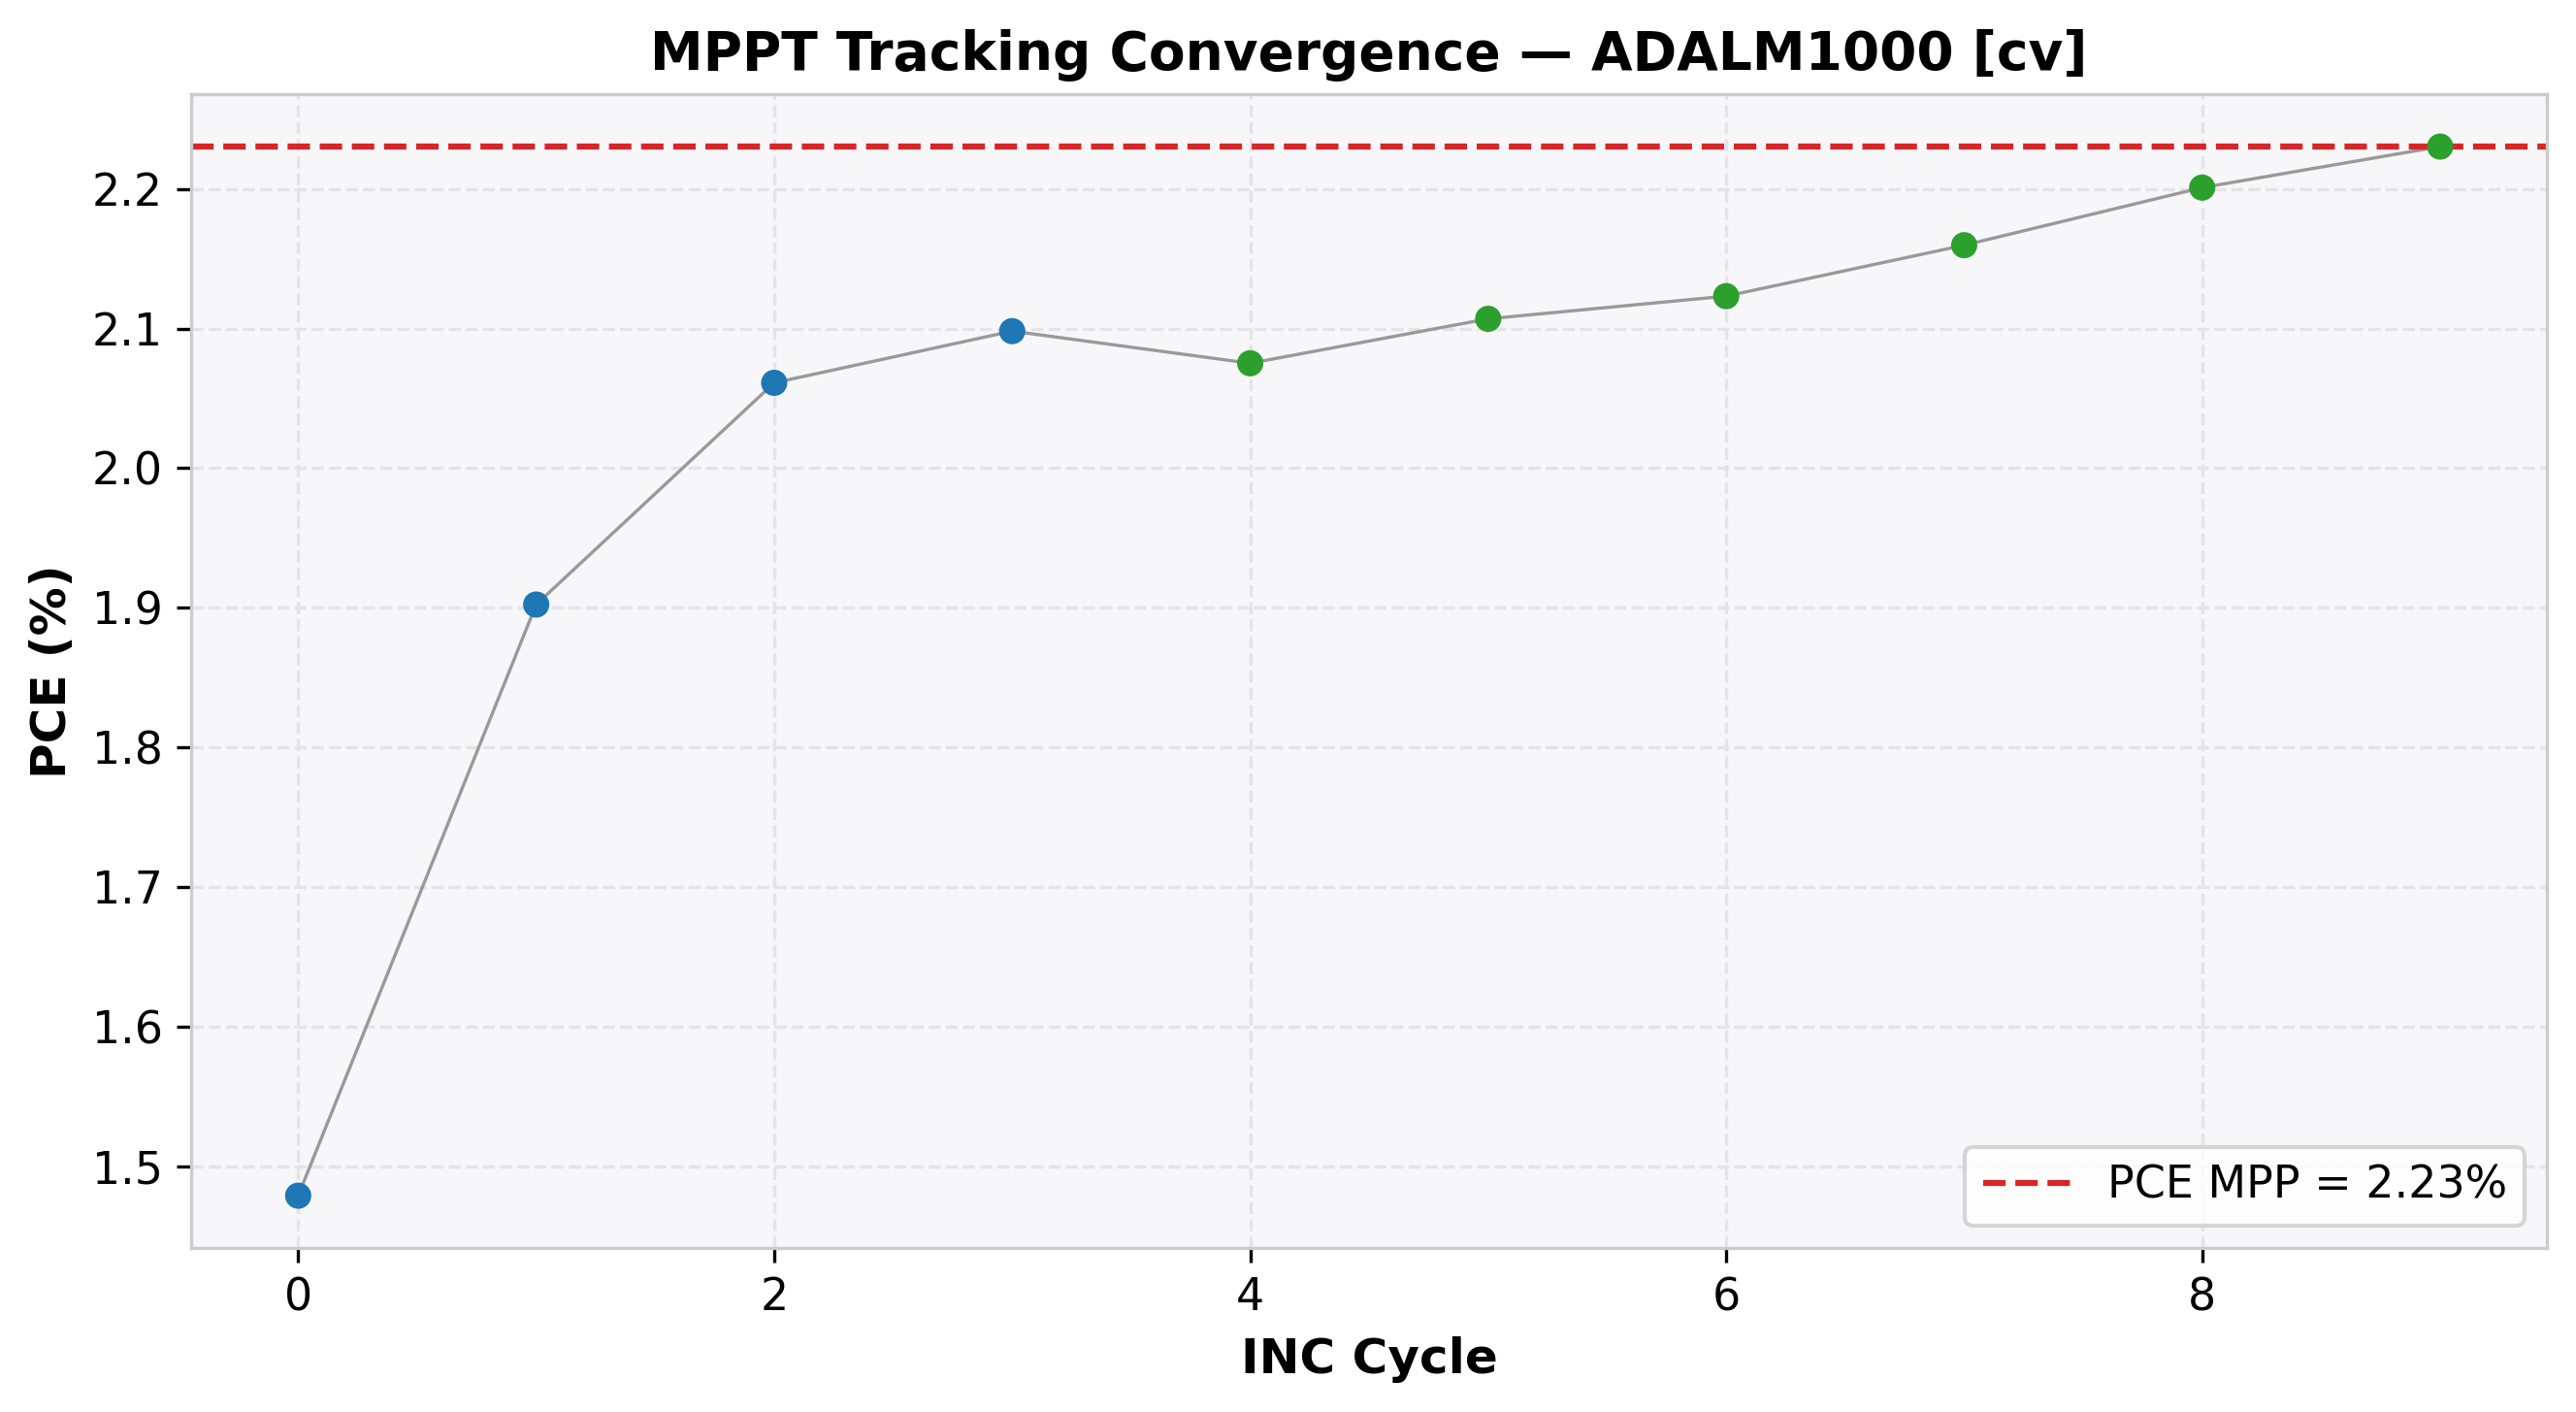

Data behind this chart, as committed beside it:
cycle, time(s), voltage(V), j_current(mA/cm²), power(mW), power_density(mW/cm²), PCE(%), direction, step, mode
0, 5.886, 0.9494, -1.557, 7.394, 1.479, 1.479, -1, 0.05, EXPLORE
1, 13.27, 0.8997, -2.114, 9.511, 1.902, 1.902, -1, 0.05, EXPLORE
2, 20.72, 0.8496, -2.426, 10.31, 2.061, 2.061, -1, 0.05, EXPLORE
3, 26.77, 0.7996, -2.624, 10.49, 2.098, 2.098, -1, 0.05, EXPLORE
4, 32.85, 0.7496, -2.768, 10.38, 2.075, 2.075, 1, 0.01, REFINE
5, 38.95, 0.7596, -2.774, 10.53, 2.107, 2.107, 1, 0.01, REFINE
6, 44.93, 0.7696, -2.759, 10.62, 2.123, 2.123, 1, 0.01, REFINE
7, 50.85, 0.7797, -2.77, 10.8, 2.16, 2.16, 1, 0.01, REFINE
8, 56.72, 0.7896, -2.788, 11.01, 2.201, 2.201, 1, 0.01, REFINE
9, 62.74, 0.7996, -2.789, 11.15, 2.23, 2.23, 1, 0.01, REFINE
